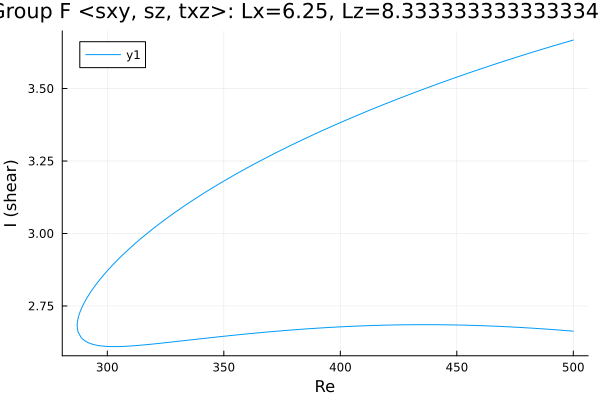

The data file committed next to this chart (first rows):
Re, shear
500.0, 3.667
498.8, 3.664
497.3, 3.661
495.9, 3.658
494.5, 3.654
493.1, 3.651
491.7, 3.648
490.3, 3.644
488.9, 3.641
487.4, 3.637
486, 3.634
484.6, 3.631
483.2, 3.627
481.8, 3.624
480.4, 3.62
479, 3.616
477.5, 3.613
476.1, 3.609
474.7, 3.606
473.3, 3.602
471.9, 3.598
470.5, 3.595
469.1, 3.591
467.6, 3.587
466.2, 3.584
464.8, 3.58
463.4, 3.576
462, 3.572
460.6, 3.569
459.2, 3.565
457.7, 3.561
456.3, 3.557
454.9, 3.553
453.5, 3.549
452.1, 3.545
450.7, 3.541
449.3, 3.537
447.8, 3.533
446.4, 3.529
445, 3.525
443.6, 3.521
442.2, 3.517
440.8, 3.513
439.4, 3.509
437.9, 3.504
436.5, 3.5
435.1, 3.496
433.7, 3.492
432.3, 3.488
430.9, 3.483
429.5, 3.479
428, 3.475
426.6, 3.47
425.5, 3.467
424.1, 3.462
422.7, 3.458
421.3, 3.453
419.8, 3.449
418.4, 3.444
417, 3.44
... 306 more rows
